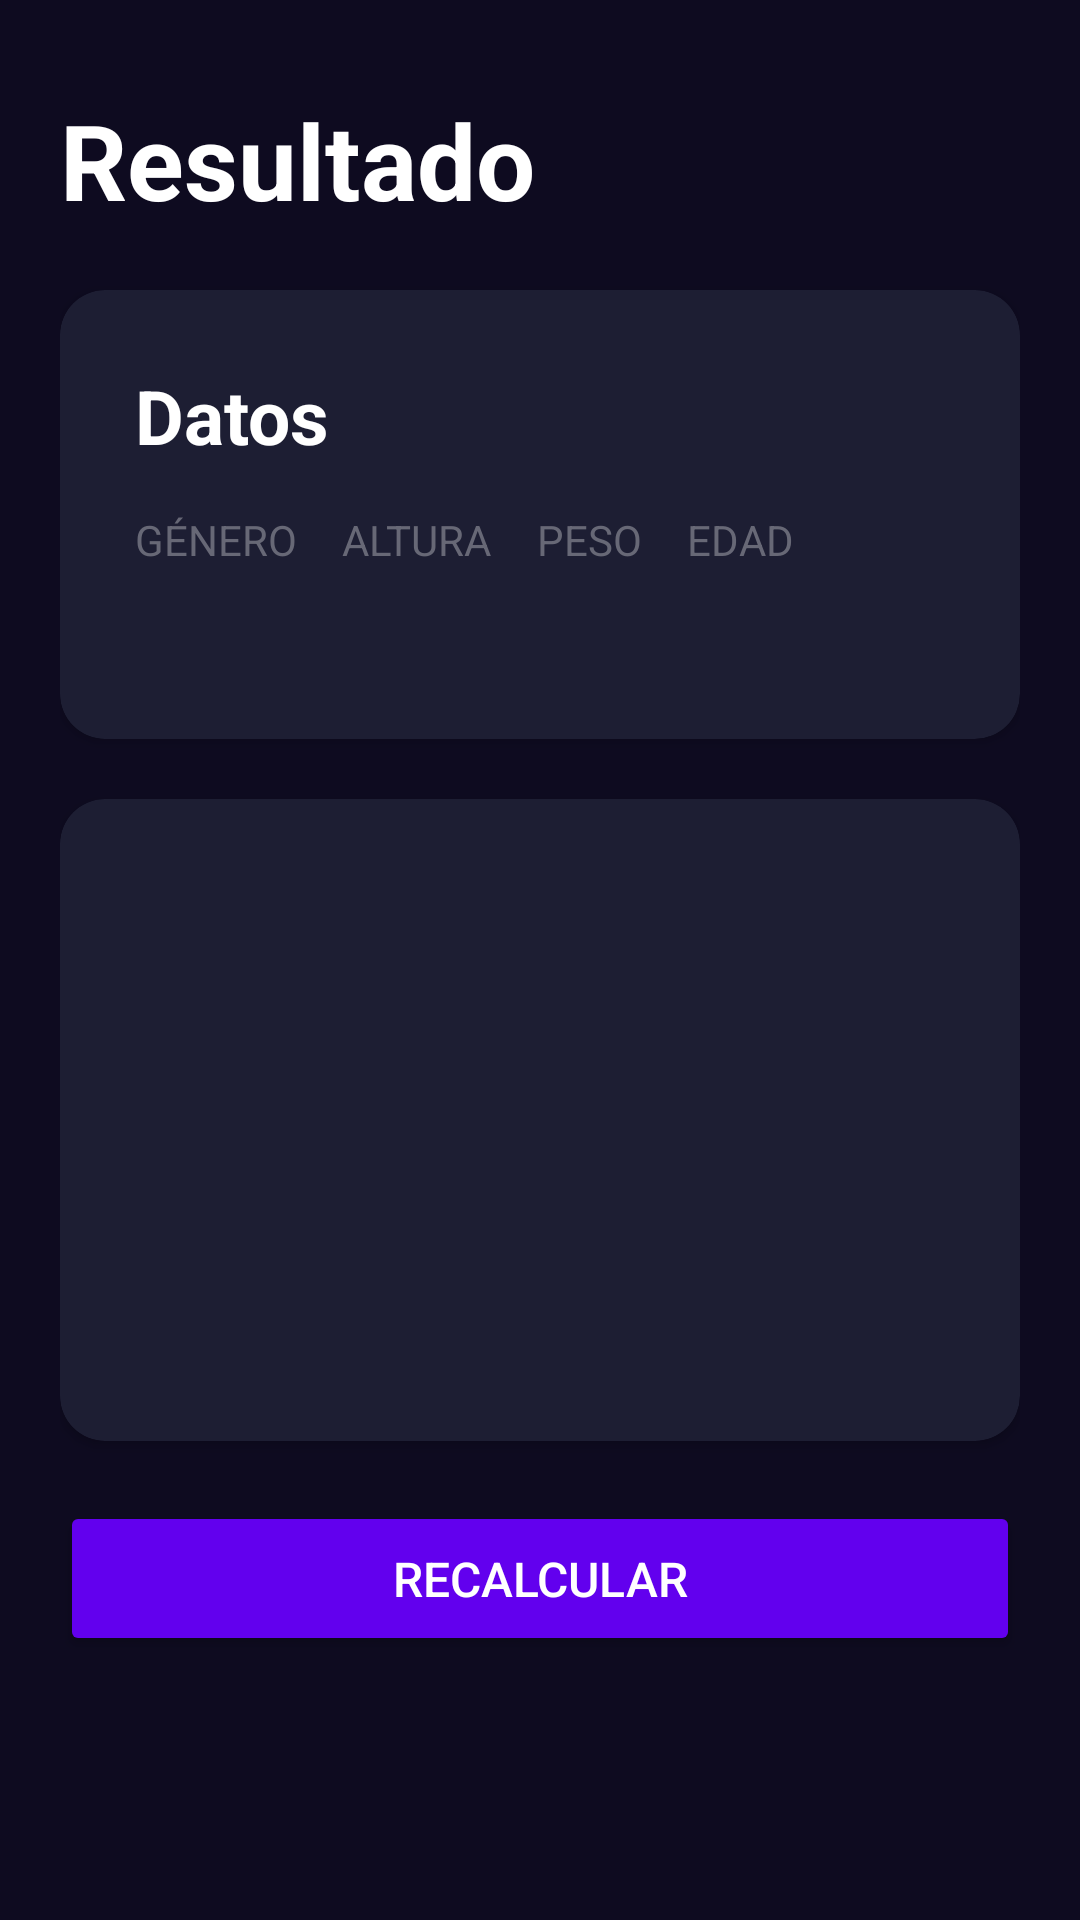

This screen was rendered from an Android layout file. Write that file and the resources it references.
<!-- AndroidManifest.xml: application theme Theme.LearningKotlin -->
<!-- res/layout/activity_imc_calculator_result.xml -->
<?xml version="1.0" encoding="utf-8"?>
<androidx.constraintlayout.widget.ConstraintLayout xmlns:android="http://schemas.android.com/apk/res/android"
    xmlns:app="http://schemas.android.com/apk/res-auto"
    xmlns:tools="http://schemas.android.com/tools"
    android:layout_width="match_parent"
    android:layout_height="match_parent"
    android:background="@color/imc_calc_background"
    android:paddingHorizontal="20dp"
    android:paddingVertical="30dp"
    tools:context=".imccalculator.ImcCalculatorResultActivity">
    <TextView
        android:id="@+id/tvResultTitle"
        android:layout_width="match_parent"
        android:layout_height="wrap_content"
        app:layout_constraintLeft_toLeftOf="parent"
        app:layout_constraintRight_toRightOf="parent"
        app:layout_constraintTop_toTopOf="parent"
        android:textSize="35sp"
        android:textStyle="bold"
        android:textColor="@color/imc_calc_card_foreground"
        android:text="@string/imc_calc_result_act_title"/>
    <androidx.cardview.widget.CardView
        android:id="@+id/cvData"
        android:layout_width="match_parent"
        android:layout_height="wrap_content"
        android:layout_marginTop="20dp"
        app:cardBackgroundColor="@color/imc_calc_card_background"
        app:cardCornerRadius="15dp"
        app:layout_constraintLeft_toLeftOf="parent"
        app:layout_constraintRight_toRightOf="parent"
        app:layout_constraintTop_toBottomOf="@id/tvResultTitle"
        app:layout_constraintBottom_toTopOf="@id/cvContentResult">
        <androidx.appcompat.widget.LinearLayoutCompat
            android:layout_width="match_parent"
            android:layout_height="match_parent"
            android:paddingHorizontal="25dp"
            android:paddingVertical="25dp"
            android:orientation="vertical">
            <TextView
                android:layout_width="wrap_content"
                android:layout_height="match_parent"
                android:layout_marginBottom="15dp"
                android:textSize="25sp"
                android:textStyle="bold"
                android:textColor="@color/imc_calc_card_foreground"
                android:text="@string/imc_calc_result_act_data"/>
            <androidx.appcompat.widget.LinearLayoutCompat
                android:layout_width="wrap_content"
                android:layout_height="wrap_content">
                <androidx.appcompat.widget.LinearLayoutCompat
                    android:layout_width="wrap_content"
                    android:layout_height="wrap_content"
                    android:layout_marginRight="15dp"
                    android:orientation="vertical">
                    <TextView
                        android:layout_width="wrap_content"
                        android:layout_height="wrap_content"
                        android:layout_marginBottom="5dp"
                        android:text="@string/imc_calc_gender"
                        android:textAllCaps="true"
                        android:textColor="@color/imc_calc_card_label" />
                    <TextView
                        android:id="@+id/tvGender"
                        android:layout_width="wrap_content"
                        android:layout_height="match_parent"
                        android:textSize="20sp"
                        android:textColor="@color/imc_calc_card_foreground"
                        android:textAlignment="center"
                        tools:text="@string/imc_calc_default_gender"/>
                </androidx.appcompat.widget.LinearLayoutCompat>
                <androidx.appcompat.widget.LinearLayoutCompat
                    android:layout_width="wrap_content"
                    android:layout_height="wrap_content"
                    android:layout_marginRight="15dp"
                    android:orientation="vertical">
                    <TextView
                        android:layout_width="wrap_content"
                        android:layout_height="wrap_content"
                        android:layout_marginBottom="5dp"
                        android:text="@string/imc_calc_height"
                        android:textAllCaps="true"
                        android:textColor="@color/imc_calc_card_label" />
                    <TextView
                        android:id="@+id/tvHeight"
                        android:layout_width="wrap_content"
                        android:layout_height="match_parent"
                        android:textSize="20sp"
                        android:textColor="@color/imc_calc_card_foreground"
                        android:textAlignment="center"
                        tools:text="@string/imc_calc_default_height"/>
                </androidx.appcompat.widget.LinearLayoutCompat>
                <androidx.appcompat.widget.LinearLayoutCompat
                    android:layout_width="wrap_content"
                    android:layout_height="wrap_content"
                    android:layout_marginRight="15dp"
                    android:orientation="vertical">
                    <TextView
                        android:layout_width="wrap_content"
                        android:layout_height="wrap_content"
                        android:layout_marginBottom="5dp"
                        android:text="@string/imc_calc_weight"
                        android:textAllCaps="true"
                        android:textColor="@color/imc_calc_card_label" />
                    <TextView
                        android:id="@+id/tvWeight"
                        android:layout_width="wrap_content"
                        android:layout_height="match_parent"
                        android:textSize="20sp"
                        android:textColor="@color/imc_calc_card_foreground"
                        android:textAlignment="center"
                        tools:text="@string/imc_calc_default_weight"/>
                </androidx.appcompat.widget.LinearLayoutCompat>
                <androidx.appcompat.widget.LinearLayoutCompat
                    android:layout_width="wrap_content"
                    android:layout_height="wrap_content"
                    android:orientation="vertical">
                    <TextView
                        android:layout_width="wrap_content"
                        android:layout_height="wrap_content"
                        android:layout_marginBottom="5dp"
                        android:text="@string/imc_calc_age"
                        android:textAllCaps="true"
                        android:textColor="@color/imc_calc_card_label" />
                    <TextView
                        android:id="@+id/tvAge"
                        android:layout_width="wrap_content"
                        android:layout_height="match_parent"
                        android:textSize="20sp"
                        android:textColor="@color/imc_calc_card_foreground"
                        android:textAlignment="center"
                        tools:text="@string/imc_calc_default_age"/>
                </androidx.appcompat.widget.LinearLayoutCompat>
            </androidx.appcompat.widget.LinearLayoutCompat>
            </androidx.appcompat.widget.LinearLayoutCompat>
    </androidx.cardview.widget.CardView>
    <androidx.cardview.widget.CardView
        android:id="@+id/cvContentResult"
        android:layout_width="match_parent"
        android:layout_height="wrap_content"
        android:layout_marginTop="20dp"
        app:cardBackgroundColor="@color/imc_calc_card_background"
        app:cardCornerRadius="15dp"
        app:layout_constraintLeft_toLeftOf="parent"
        app:layout_constraintRight_toRightOf="parent"
        app:layout_constraintTop_toBottomOf="@id/cvData"
        app:layout_constraintBottom_toTopOf="@id/btnRecalculate">
        <androidx.appcompat.widget.LinearLayoutCompat
            android:layout_width="match_parent"
            android:layout_height="match_parent"
            android:padding="25dp"
            android:orientation="vertical"
            android:gravity="center">
            <TextView
                android:id="@+id/tvImcValue"
                android:layout_width="wrap_content"
                android:layout_height="match_parent"
                android:textSize="25sp"
                android:textStyle="bold"
                android:textColor="@color/imc_calc_normal_weight_result"
                tools:text="Normal"/>
            <TextView
                android:id="@+id/tvImc"
                android:layout_width="wrap_content"
                android:layout_height="wrap_content"
                android:layout_marginVertical="25dp"
                tools:text="25.30"
                android:textColor="@color/imc_calc_card_foreground"
                android:textSize="40sp"
                android:textStyle="bold" />
            <TextView
                android:id="@+id/tvImcDescription"
                android:layout_width="wrap_content"
                android:layout_height="match_parent"
                android:textSize="20sp"
                android:textColor="@color/imc_calc_card_foreground"
                android:textAlignment="center"
                tools:text="@string/imc_calc_imc_desc_normal_weight"/>
        </androidx.appcompat.widget.LinearLayoutCompat>
    </androidx.cardview.widget.CardView>
    <Button
        android:id="@+id/btnRecalculate"
        android:layout_width="match_parent"
        android:layout_height="wrap_content"
        android:layout_marginTop="20dp"
        app:layout_constraintTop_toBottomOf="@id/cvContentResult"
        app:layout_constraintLeft_toLeftOf="parent"
        app:layout_constraintRight_toRightOf="parent"
        android:backgroundTint="@color/imc_calc_active"
        android:textColor="@color/white"
        android:text="@string/imc_calc_btn_recalculate_text"
        android:textSize="16sp"
        android:paddingVertical="15dp"/>
</androidx.constraintlayout.widget.ConstraintLayout>
<!-- resources referenced by this layout -->
<resources>
  <color name="imc_calc_active">#FF6200EE</color>
  <color name="imc_calc_background">#0E0B20</color>
  <color name="imc_calc_card_background">#1D1E33</color>
  <color name="imc_calc_card_foreground">#ffffff</color>
  <color name="imc_calc_card_label">#676876</color>
  <color name="imc_calc_normal_weight_result">#48E44B</color>
  <color name="white">#FFFFFFFF</color>
  <string name="imc_calc_age">Edad</string>
  <string name="imc_calc_btn_recalculate_text">Recalcular</string>
  <string name="imc_calc_default_age">1 año</string>
  <string name="imc_calc_default_gender">Masculino</string>
  <string name="imc_calc_default_height">0 cm</string>
  <string name="imc_calc_default_weight">90 kg</string>
  <string name="imc_calc_gender">Género</string>
  <string name="imc_calc_height">Altura</string>
  <string name="imc_calc_imc_desc_normal_weight">Estás en tu peso óptimo.</string>
  <string name="imc_calc_result_act_data">Datos</string>
  <string name="imc_calc_result_act_title">Resultado</string>
  <string name="imc_calc_weight">Peso</string>
  <style name="Theme.LearningKotlin" parent="Theme.MaterialComponents.DayNight.DarkActionBar">
          
          <item name="colorPrimary">@color/purple_500</item>
          <item name="colorPrimaryVariant">@color/purple_700</item>
          <item name="colorOnPrimary">@color/white</item>
          
          <item name="colorSecondary">@color/teal_200</item>
          <item name="colorSecondaryVariant">@color/teal_700</item>
          <item name="colorOnSecondary">@color/black</item>
          
          <item name="android:statusBarColor" tools:targetApi="l">?attr/colorPrimaryVariant</item>
          
      </style>
  <color name="purple_500">#FF6200EE</color>
  <color name="purple_700">#FF3700B3</color>
  <color name="teal_200">#FF03DAC5</color>
  <color name="teal_700">#FF018786</color>
  <color name="black">#FF000000</color>
</resources>
